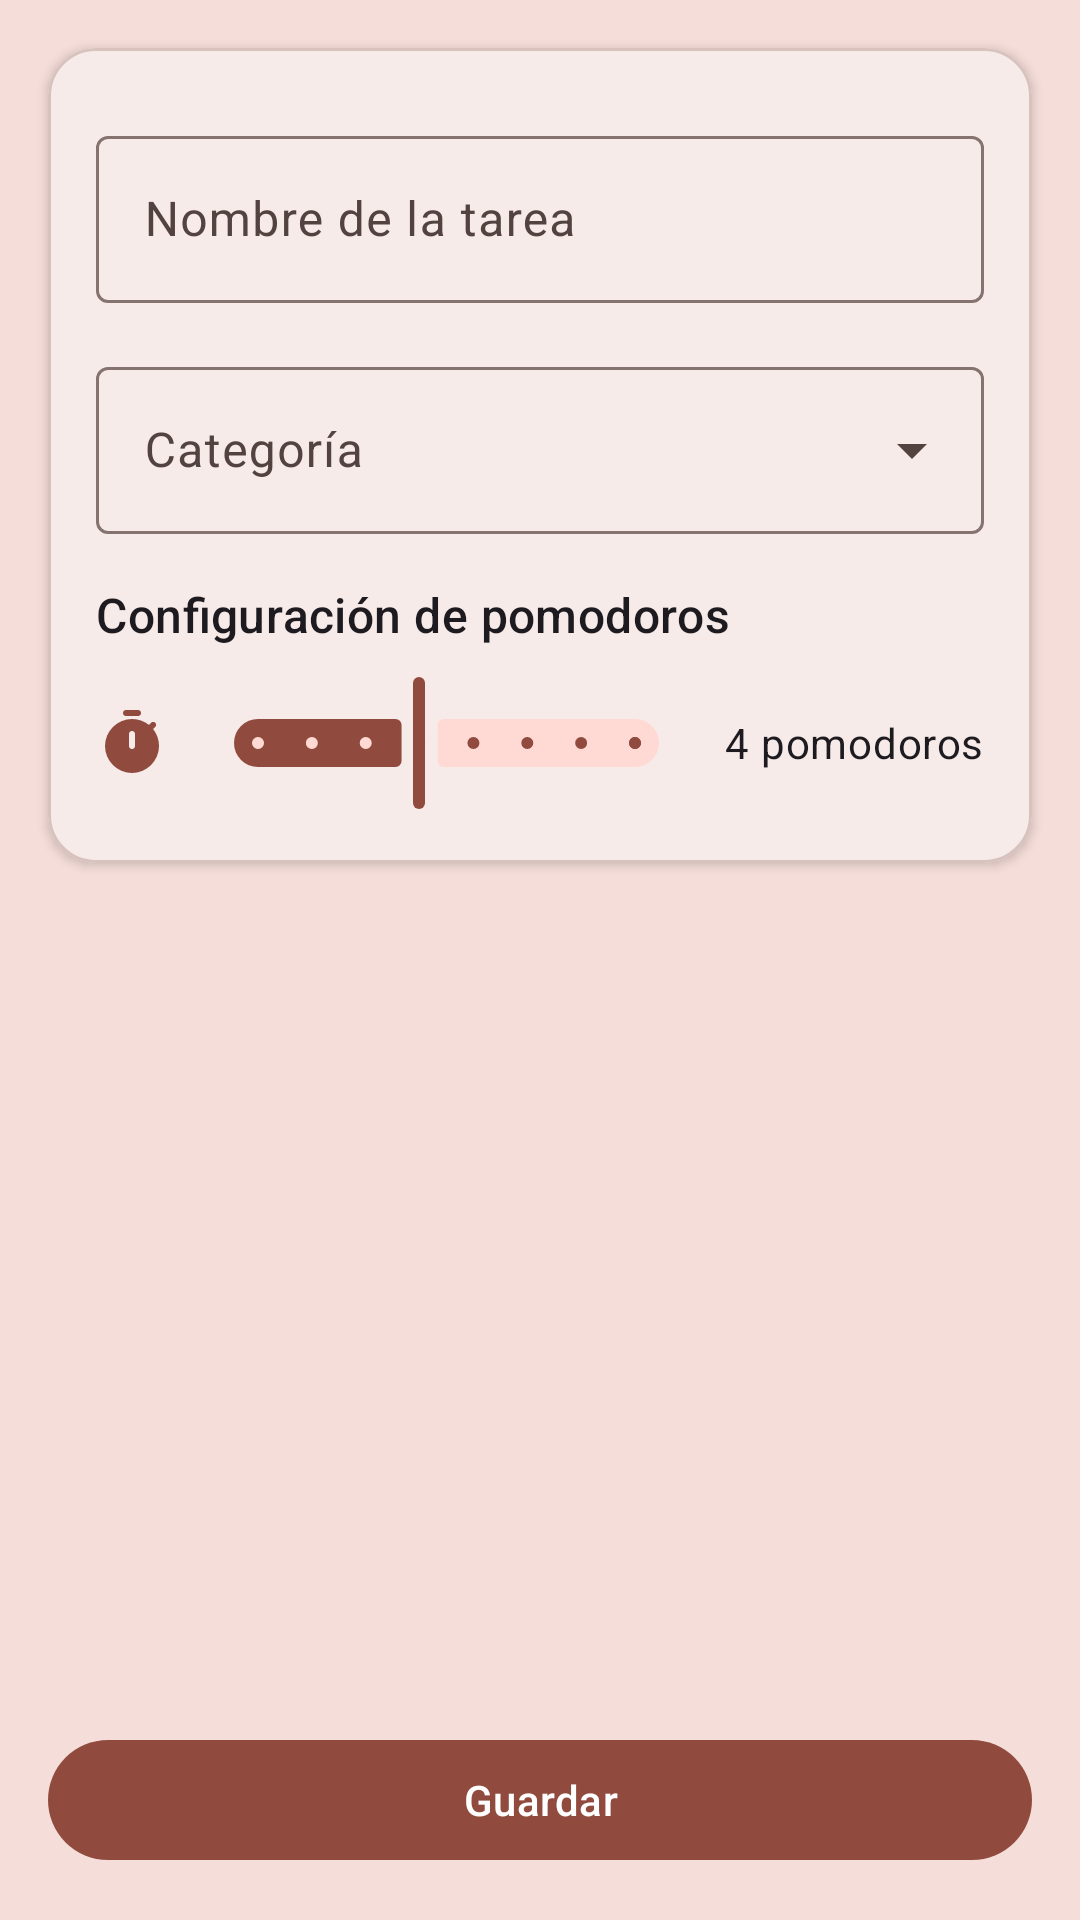

Produce the Android XML layout that renders to this screen, including the resource entries it uses.
<!-- AndroidManifest.xml: application theme Theme.PomodoroApp -->
<!-- res/layout/fragment_newtask.xml -->
<?xml version="1.0" encoding="utf-8"?>
<androidx.constraintlayout.widget.ConstraintLayout xmlns:android="http://schemas.android.com/apk/res/android"
    xmlns:app="http://schemas.android.com/apk/res-auto"
    xmlns:tools="http://schemas.android.com/tools"
    android:layout_width="match_parent"
    android:layout_height="match_parent"
    android:background="?attr/colorSurfaceVariant">

    
    <androidx.core.widget.NestedScrollView
        android:layout_width="0dp"
        android:layout_height="0dp"
        app:layout_constraintBottom_toTopOf="@id/buttonPanel"
        app:layout_constraintEnd_toEndOf="parent"
        app:layout_constraintStart_toStartOf="parent"
        app:layout_constraintTop_toTopOf="parent">

        <com.google.android.material.card.MaterialCardView
            android:layout_width="match_parent"
            android:layout_height="wrap_content"
            android:layout_margin="16dp"
            app:cardCornerRadius="16dp"
            app:cardElevation="2dp">

            <LinearLayout
                android:layout_width="match_parent"
                android:layout_height="wrap_content"
                android:orientation="vertical"
                android:padding="16dp">

                
                <com.google.android.material.textfield.TextInputLayout
                    style="@style/Widget.Material3.TextInputLayout.OutlinedBox"
                    android:layout_width="match_parent"
                    android:layout_height="wrap_content"
                    android:layout_marginTop="8dp"
                    android:hint="Nombre de la tarea">

                    <com.google.android.material.textfield.TextInputEditText
                        android:id="@+id/editTextTaskName"
                        android:layout_width="match_parent"
                        android:layout_height="wrap_content"
                        android:inputType="text" />
                </com.google.android.material.textfield.TextInputLayout>

                
                <com.google.android.material.textfield.TextInputLayout
                    style="@style/Widget.Material3.TextInputLayout.OutlinedBox.ExposedDropdownMenu"
                    android:layout_width="match_parent"
                    android:layout_height="wrap_content"
                    android:layout_marginTop="16dp"
                    android:hint="Categoría">

                    <AutoCompleteTextView
                        android:id="@+id/editTextSubject"
                        android:layout_width="match_parent"
                        android:layout_height="wrap_content"
                        android:inputType="text" />
                </com.google.android.material.textfield.TextInputLayout>

                
                <TextView
                    android:layout_width="wrap_content"
                    android:layout_height="wrap_content"
                    android:layout_marginTop="16dp"
                    android:layout_marginBottom="8dp"
                    android:text="Configuración de pomodoros"
                    android:textAppearance="@style/TextAppearance.Material3.TitleMedium" />

                
                <LinearLayout
                    android:layout_width="match_parent"
                    android:layout_height="wrap_content"
                    android:gravity="center_vertical"
                    android:orientation="horizontal">

                    <ImageView
                        android:layout_width="24dp"
                        android:layout_height="24dp"
                        android:layout_marginEnd="8dp"
                        android:src="@drawable/timer_icon"
                        app:tint="?attr/colorPrimary" />

                    <com.google.android.material.slider.Slider
                        android:id="@+id/sliderPomodoros"
                        android:layout_width="0dp"
                        android:layout_height="wrap_content"
                        android:layout_weight="1"
                        android:stepSize="1"
                        android:value="4"
                        android:valueFrom="1"
                        android:valueTo="8" />

                    <TextView
                        android:id="@+id/textViewPomodoroCount"
                        android:layout_width="wrap_content"
                        android:layout_height="wrap_content"
                        android:layout_marginStart="8dp"
                        android:text="4 pomodoros"
                        android:textAppearance="@style/TextAppearance.Material3.BodyMedium" />
                </LinearLayout>

                

                
            </LinearLayout>
        </com.google.android.material.card.MaterialCardView>
    </androidx.core.widget.NestedScrollView>

    
    <LinearLayout
        android:id="@+id/buttonPanel"
        android:layout_width="match_parent"
        android:layout_height="wrap_content"
        android:elevation="8dp"
        android:orientation="horizontal"
        android:padding="16dp"
        app:layout_constraintBottom_toBottomOf="parent">

        <com.google.android.material.button.MaterialButton
            android:id="@+id/buttonSave"
            style="@style/Widget.Material3.Button"
            android:layout_width="0dp"
            android:layout_height="wrap_content"
            android:layout_weight="1"
            android:text="Guardar" />
    </LinearLayout>

</androidx.constraintlayout.widget.ConstraintLayout>
<!-- resources referenced by this layout -->
<resources>
  <!-- drawable timer_icon (drawable) -->
  <vector xmlns:android="http://schemas.android.com/apk/res/android"
      android:width="24dp"
      android:height="24dp"
      android:viewportWidth="960"
      android:viewportHeight="960">
    <path
        android:pathData="M400,120q-17,0 -28.5,-11.5T360,80q0,-17 11.5,-28.5T400,40h160q17,0 28.5,11.5T600,80q0,17 -11.5,28.5T560,120L400,120ZM480,560q17,0 28.5,-11.5T520,520v-160q0,-17 -11.5,-28.5T480,320q-17,0 -28.5,11.5T440,360v160q0,17 11.5,28.5T480,560ZM480,880q-74,0 -139.5,-28.5T226,774q-49,-49 -77.5,-114.5T120,520q0,-74 28.5,-139.5T226,266q49,-49 114.5,-77.5T480,160q62,0 119,20t107,58l28,-28q11,-11 28,-11t28,11q11,11 11,28t-11,28l-28,28q38,50 58,107t20,119q0,74 -28.5,139.5T734,774q-49,49 -114.5,77.5T480,880Z"
        android:fillColor="#1f1f1f"/>
  </vector>
  <color name="md_theme_primary">#904B3E</color>
  <color name="md_theme_onPrimary">#FFFFFF</color>
  <color name="md_theme_primaryContainer">#FFDAD4</color>
  <color name="md_theme_onPrimaryContainer">#733429</color>
  <color name="md_theme_secondary">#775650</color>
  <color name="md_theme_onSecondary">#FFFFFF</color>
  <color name="md_theme_secondaryContainer">#FFDAD4</color>
  <color name="md_theme_onSecondaryContainer">#5D3F3A</color>
  <color name="md_theme_tertiary">#6F5C2E</color>
  <color name="md_theme_onTertiary">#FFFFFF</color>
  <color name="md_theme_tertiaryContainer">#FAE0A6</color>
  <color name="md_theme_onTertiaryContainer">#554519</color>
  <color name="md_theme_error">#BA1A1A</color>
  <color name="md_theme_onError">#FFFFFF</color>
  <color name="md_theme_errorContainer">#FFDAD6</color>
  <color name="md_theme_onErrorContainer">#93000A</color>
  <color name="md_theme_background">#FFF8F6</color>
  <color name="md_theme_onBackground">#231918</color>
  <color name="md_theme_surface">#FFF8F6</color>
  <color name="md_theme_onSurface">#231918</color>
  <color name="md_theme_surfaceVariant">#F5DDD9</color>
  <color name="md_theme_onSurfaceVariant">#534340</color>
  <color name="md_theme_outline">#857370</color>
  <color name="md_theme_outlineVariant">#D8C2BE</color>
  <color name="md_theme_inverseSurface">#392E2C</color>
  <color name="md_theme_inverseOnSurface">#FFEDE9</color>
  <color name="md_theme_inversePrimary">#FFB4A6</color>
  <color name="md_theme_primaryFixed">#FFDAD4</color>
  <color name="md_theme_onPrimaryFixed">#3A0A04</color>
  <color name="md_theme_primaryFixedDim">#FFB4A6</color>
  <color name="md_theme_onPrimaryFixedVariant">#733429</color>
  <color name="md_theme_secondaryFixed">#FFDAD4</color>
  <color name="md_theme_onSecondaryFixed">#2C1511</color>
  <color name="md_theme_secondaryFixedDim">#E7BDB5</color>
  <color name="md_theme_onSecondaryFixedVariant">#5D3F3A</color>
  <color name="md_theme_tertiaryFixed">#FAE0A6</color>
  <color name="md_theme_onTertiaryFixed">#251A00</color>
  <color name="md_theme_tertiaryFixedDim">#DDC48C</color>
  <color name="md_theme_onTertiaryFixedVariant">#554519</color>
  <color name="md_theme_surfaceDim">#E8D6D3</color>
  <color name="md_theme_surfaceBright">#FFF8F6</color>
  <color name="md_theme_surfaceContainerLowest">#FFFFFF</color>
  <color name="md_theme_surfaceContainerLow">#FFF0EE</color>
  <color name="md_theme_surfaceContainer">#FCEAE6</color>
  <color name="md_theme_surfaceContainerHigh">#F7E4E1</color>
  <color name="md_theme_surfaceContainerHighest">#F1DFDB</color>
</resources>
